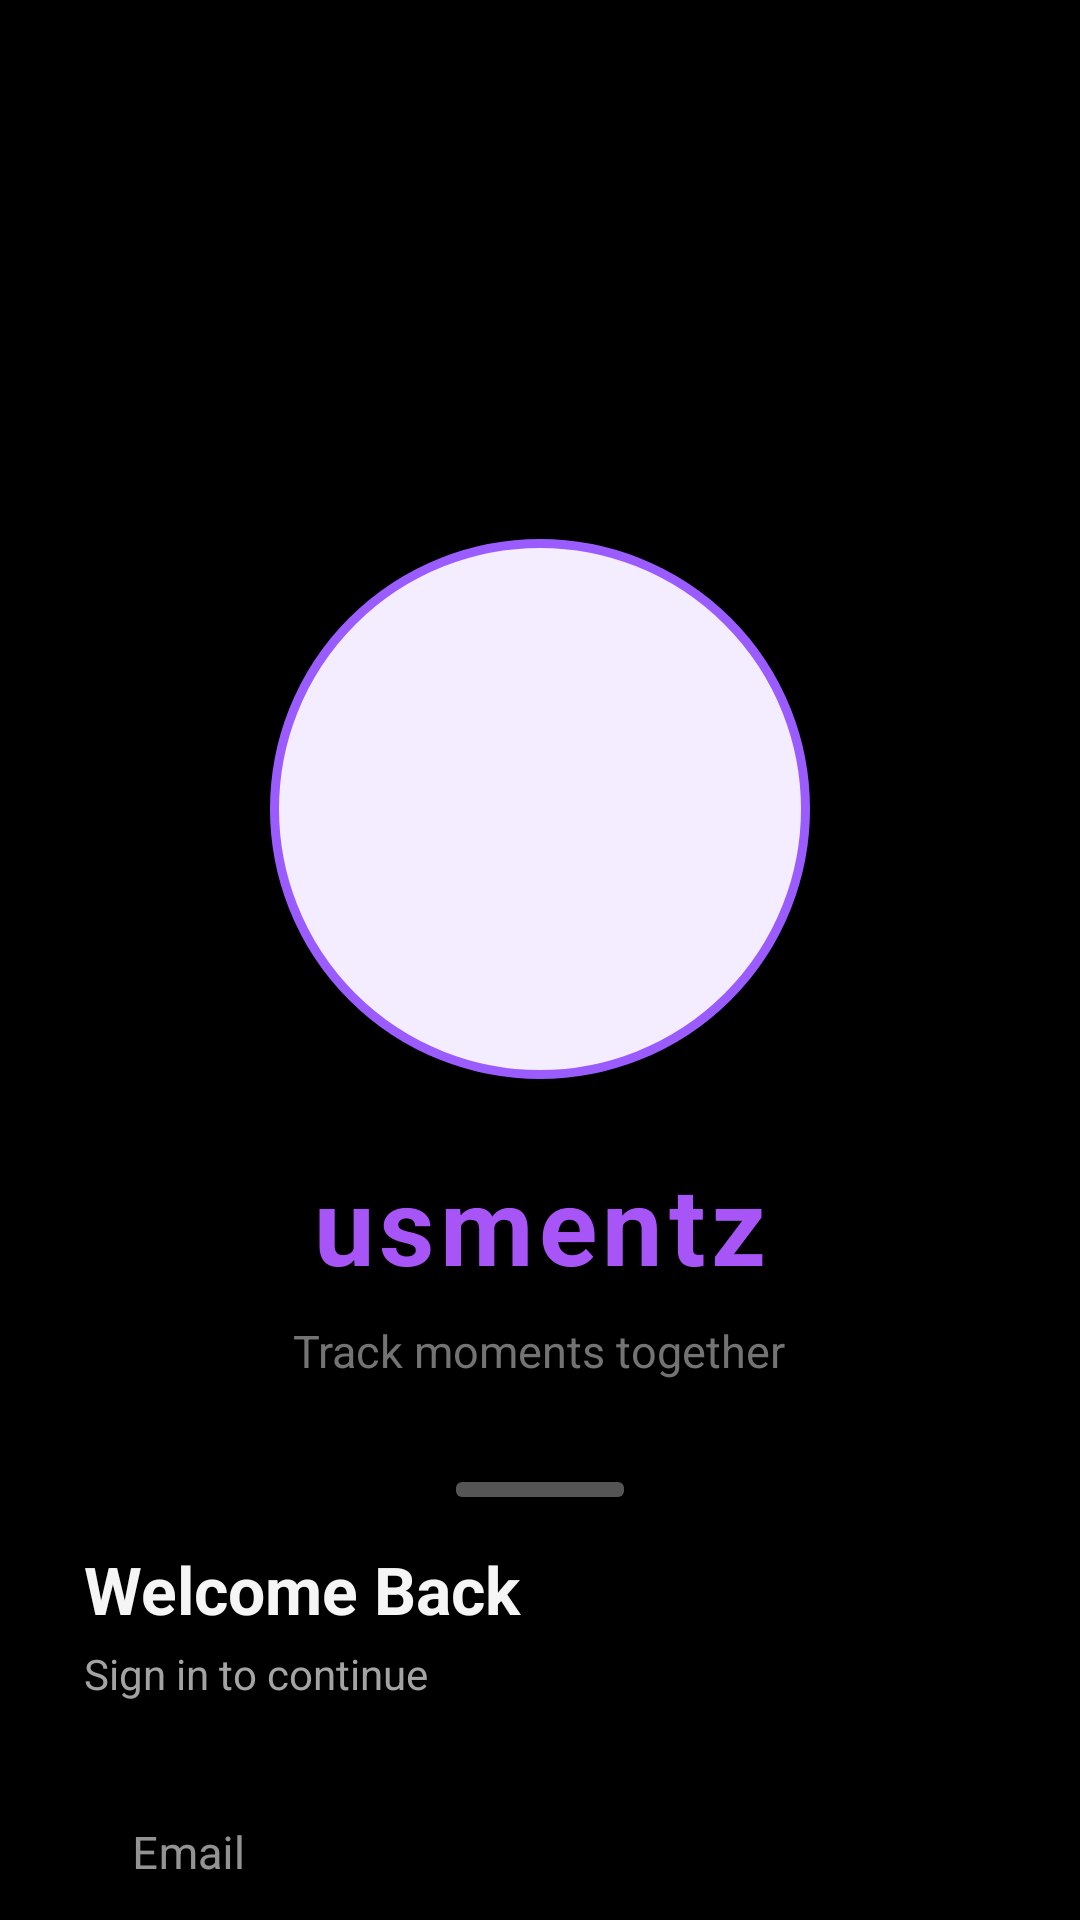

Layout XML and referenced resources for this Android screen:
<!-- AndroidManifest.xml: activity theme Theme.Usmentz.NoActionBar -->
<!-- res/layout/activity_login.xml -->
<?xml version="1.0" encoding="utf-8"?>
<androidx.coordinatorlayout.widget.CoordinatorLayout
    xmlns:android="http://schemas.android.com/apk/res/android"
    xmlns:app="http://schemas.android.com/apk/res-auto"
    android:layout_width="match_parent"
    android:layout_height="match_parent"
    android:background="@color/black_pure">

    
    <LinearLayout
        android:layout_width="match_parent"
        android:layout_height="match_parent"
        android:orientation="vertical"
        android:gravity="center"
        android:paddingHorizontal="32dp">

        
        <View
            android:id="@+id/ivMascot"
            android:layout_width="180dp"
            android:layout_height="180dp"
            android:background="@drawable/bg_mascot_circle"/>

        <TextView
            android:layout_width="wrap_content"
            android:layout_height="wrap_content"
            android:text="usmentz"
            android:textColor="@color/purple_primary"
            android:textSize="36sp"
            android:textStyle="bold"
            android:letterSpacing="0.05"
            android:layout_marginTop="24dp"/>

        <TextView
            android:layout_width="wrap_content"
            android:layout_height="wrap_content"
            android:text="Track moments together"
            android:textColor="@color/text_hint"
            android:textSize="15sp"
            android:layout_marginTop="8dp"/>

    </LinearLayout>

    
    <androidx.core.widget.NestedScrollView
        android:id="@+id/slideCard"
        android:layout_width="match_parent"
        android:layout_height="wrap_content"
        android:fillViewport="true"
        android:overScrollMode="never"
        app:layout_behavior="com.google.android.material.bottomsheet.BottomSheetBehavior"
        app:behavior_hideable="false"
        app:behavior_peekHeight="160dp">

        <LinearLayout
            android:layout_width="match_parent"
            android:layout_height="wrap_content"
            android:orientation="vertical"
            android:background="@drawable/bg_bottom_sheet"
            android:paddingHorizontal="28dp"
            android:paddingTop="14dp"
            android:paddingBottom="40dp">

            
            <View
                android:layout_width="56dp"
                android:layout_height="5dp"
                android:background="@drawable/bg_handle"
                android:layout_gravity="center_horizontal"
                android:layout_marginBottom="16dp"/>

            
            <TextView
                android:layout_width="match_parent"
                android:layout_height="wrap_content"
                android:text="Welcome Back"
                android:textColor="@color/text_primary"
                android:textSize="22sp"
                android:textStyle="bold"
                android:layout_marginBottom="4dp"/>

            <TextView
                android:layout_width="match_parent"
                android:layout_height="wrap_content"
                android:text="Sign in to continue"
                android:textColor="@color/text_secondary"
                android:textSize="14sp"
                android:layout_marginBottom="18dp"/>

            
            <com.google.android.material.textfield.TextInputLayout
                android:layout_width="match_parent"
                android:layout_height="wrap_content"
                android:hint="Email"
                app:boxStrokeColor="@color/purple_primary"
                app:boxStrokeWidth="1dp"
                app:boxCornerRadiusTopStart="12dp"
                app:boxCornerRadiusTopEnd="12dp"
                app:boxCornerRadiusBottomStart="12dp"
                app:boxCornerRadiusBottomEnd="12dp"
                style="@style/Widget.MaterialComponents.TextInputLayout.OutlinedBox"
                android:layout_marginBottom="10dp">

                <com.google.android.material.textfield.TextInputEditText
                    android:id="@+id/etEmail"
                    android:layout_width="match_parent"
                    android:layout_height="wrap_content"
                    android:textColor="@color/text_primary"
                    android:textSize="15sp"
                    android:inputType="textEmailAddress"
                    android:singleLine="true"/>

            </com.google.android.material.textfield.TextInputLayout>

            
            <com.google.android.material.textfield.TextInputLayout
                android:layout_width="match_parent"
                android:layout_height="wrap_content"
                android:hint="Password"
                app:endIconMode="password_toggle"
                app:boxStrokeColor="@color/purple_primary"
                app:boxStrokeWidth="1dp"
                app:boxCornerRadiusTopStart="12dp"
                app:boxCornerRadiusTopEnd="12dp"
                app:boxCornerRadiusBottomStart="12dp"
                app:boxCornerRadiusBottomEnd="12dp"
                style="@style/Widget.MaterialComponents.TextInputLayout.OutlinedBox"
                android:layout_marginBottom="6dp">

                <com.google.android.material.textfield.TextInputEditText
                    android:id="@+id/etPassword"
                    android:layout_width="match_parent"
                    android:layout_height="wrap_content"
                    android:textColor="@color/text_primary"
                    android:textSize="15sp"
                    android:inputType="textPassword"
                    android:singleLine="true"/>

            </com.google.android.material.textfield.TextInputLayout>

            
            <TextView
                android:id="@+id/tvForgotPassword"
                android:layout_width="wrap_content"
                android:layout_height="wrap_content"
                android:text="Forgot password?"
                android:textColor="@color/purple_primary"
                android:textSize="12sp"
                android:layout_gravity="end"
                android:paddingVertical="4dp"
                android:layout_marginBottom="14dp"/>

            
            <Button
                android:id="@+id/btnLogin"
                android:layout_width="match_parent"
                android:layout_height="50dp"
                android:text="Log In"
                android:textColor="@color/black_pure"
                android:textSize="16sp"
                android:textStyle="bold"
                android:backgroundTint="@color/purple_primary"
                app:cornerRadius="25dp"
                android:layout_marginBottom="14dp"/>

            
            <LinearLayout
                android:layout_width="match_parent"
                android:layout_height="wrap_content"
                android:orientation="horizontal"
                android:gravity="center"
                android:layout_marginBottom="12dp">

                <View android:layout_width="0dp" android:layout_height="1dp" android:layout_weight="1" android:background="@color/gray_dark"/>
                <TextView android:layout_width="wrap_content" android:layout_height="wrap_content" android:text="or" android:textColor="@color/text_hint" android:textSize="12sp" android:paddingHorizontal="12dp"/>
                <View android:layout_width="0dp" android:layout_height="1dp" android:layout_weight="1" android:background="@color/gray_dark"/>

            </LinearLayout>

            
            <com.google.android.material.button.MaterialButton
                android:id="@+id/btnGoogle"
                android:layout_width="match_parent"
                android:layout_height="50dp"
                android:text="Continue with Google"
                android:textColor="@color/text_primary"
                android:textSize="14sp"
                app:icon="@drawable/ic_google"
                app:iconGravity="textStart"
                app:iconPadding="8dp"
                app:backgroundTint="@color/black_elevated"
                app:strokeColor="@color/gray_dark"
                app:strokeWidth="1dp"
                app:cornerRadius="25dp"
                android:layout_marginBottom="14dp"/>

            
            <LinearLayout
                android:layout_width="wrap_content"
                android:layout_height="wrap_content"
                android:orientation="horizontal"
                android:layout_gravity="center">

                <TextView
                    android:layout_width="wrap_content"
                    android:layout_height="wrap_content"
                    android:text="Don't have an account? "
                    android:textColor="@color/text_secondary"
                    android:textSize="13sp"/>

                <TextView
                    android:id="@+id/tvSignUp"
                    android:layout_width="wrap_content"
                    android:layout_height="wrap_content"
                    android:text="Sign Up"
                    android:textColor="@color/purple_primary"
                    android:textSize="13sp"
                    android:textStyle="bold"/>

            </LinearLayout>

        </LinearLayout>

    </androidx.core.widget.NestedScrollView>

    
    <ProgressBar
        android:id="@+id/progressBar"
        android:layout_width="wrap_content"
        android:layout_height="wrap_content"
        android:visibility="gone"
        android:indeterminateTint="@color/purple_primary"
        android:layout_gravity="center"/>

    
    <TextView
        android:id="@+id/tvError"
        android:layout_width="match_parent"
        android:layout_height="wrap_content"
        android:textColor="@color/accent_red"
        android:textSize="13sp"
        android:gravity="center"
        android:visibility="gone"
        android:paddingHorizontal="32dp"
        android:layout_gravity="center"
        android:layout_marginBottom="80dp"/>

</androidx.coordinatorlayout.widget.CoordinatorLayout>
<!-- resources referenced by this layout -->
<resources>
  <color name="accent_red">#FF5252</color>
  <color name="black_elevated">#1E1E1E</color>
  <color name="black_pure">#000000</color>
  <color name="gray_dark">#333333</color>
  <color name="purple_primary">#A855F7</color>
  <color name="text_hint">#737373</color>
  <color name="text_primary">#F5F5F5</color>
  <color name="text_secondary">#A3A3A3</color>
  <!-- drawable bg_handle (drawable) -->
  <?xml version="1.0" encoding="utf-8"?>
  <shape xmlns:android="http://schemas.android.com/apk/res/android"
      android:shape="rectangle">
      <corners android:radius="2dp"/>
      <solid android:color="#555555"/>
  </shape>
  <!-- drawable bg_mascot_circle (drawable) -->
  <?xml version="1.0" encoding="utf-8"?>
  <shape xmlns:android="http://schemas.android.com/apk/res/android"
      android:shape="oval">
      <solid android:color="#F3EDFF"/>
      <stroke android:width="3dp" android:color="#9B5CFF" android:dashWidth="0dp"/>
  </shape>
  <!-- drawable ic_google (drawable) -->
  <?xml version="1.0" encoding="utf-8"?>
  <vector xmlns:android="http://schemas.android.com/apk/res/android"
      android:width="24dp"
      android:height="24dp"
      android:viewportWidth="24"
      android:viewportHeight="24">
      <path
          android:fillColor="#FFFFFF"
          android:pathData="M22.56,12.25c0,-0.78 -0.07,-1.53 -0.2,-2.25H12v4.26h5.92c-0.26,1.37 -1.04,2.53 -2.21,3.31v2.77h3.57c2.08,-1.92 3.28,-4.74 3.28,-8.09z"/>
      <path
          android:fillColor="#FFFFFF"
          android:pathData="M12,23c2.97,0 5.46,-0.98 7.28,-2.66l-3.57,-2.77c-0.98,0.66 -2.23,1.06 -3.71,1.06 -2.86,0 -5.29,-1.93 -6.16,-4.53H2.18v2.84C3.99,20.53 7.7,23 12,23z"/>
      <path
          android:fillColor="#FFFFFF"
          android:pathData="M5.84,14.09c-0.16,-0.42 -0.26,-0.87 -0.26,-1.34 0,-0.47 0.1,-0.92 0.26,-1.34V6.62H2.18C1.43,8.55 1,10.74 1,12c0,1.26 0.43,2.45 1.18,3.38l3.66,-2.29z"/>
      <path
          android:fillColor="#FFFFFF"
          android:pathData="M12,5.38c1.62,0 3.06,0.56 4.21,1.64l3.15,-3.15C17.45,2.09 14.97,1 12,1 7.7,1 3.99,3.47 2.18,6.62l3.66,2.29c0.87,-2.6 3.3,-4.53 6.16,-4.53z"/>
  </vector>
  <style name="Theme.Usmentz.NoActionBar" parent="Theme.Usmentz">
          <item name="windowActionBar">false</item>
          <item name="windowNoTitle">true</item>
          <item name="android:statusBarColor">@color/black_pure</item>
          <item name="android:navigationBarColor">@color/black_pure</item>
          <item name="android:windowLightStatusBar">false</item>
          <item name="android:windowBackground">@color/black_pure</item>
          <item name="android:windowActivityTransitions">true</item>
          <item name="android:windowAnimationStyle">@style/WindowAnimationTransition</item>
      </style>
  <style name="WindowAnimationTransition">
          <item name="android:activityOpenEnterAnimation">@anim/ios_push_enter</item>
          <item name="android:activityOpenExitAnimation">@anim/ios_push_exit</item>
          <item name="android:activityCloseEnterAnimation">@anim/ios_pop_enter</item>
          <item name="android:activityCloseExitAnimation">@anim/ios_pop_exit</item>
      </style>
  <color name="purple_secondary">#7C3AED</color>
  <color name="teal_accent">#00BFA5</color>
  <color name="teal_dim">#004D40</color>
  <color name="black_surface">#0A0A0A</color>
  <color name="white_pure">#FFFFFF</color>
  <style name="ShapeAppearance.Usmentz.Small" parent="ShapeAppearance.Material3.SmallComponent">
          <item name="cornerFamily">rounded</item>
          <item name="cornerSize">16dp</item>
      </style>
  <style name="ShapeAppearance.Usmentz.Medium" parent="ShapeAppearance.Material3.MediumComponent">
          <item name="cornerFamily">rounded</item>
          <item name="cornerSize">24dp</item>
      </style>
  <style name="ShapeAppearance.Usmentz.Large" parent="ShapeAppearance.Material3.LargeComponent">
          <item name="cornerFamily">rounded</item>
          <item name="cornerSize">32dp</item>
      </style>
</resources>
